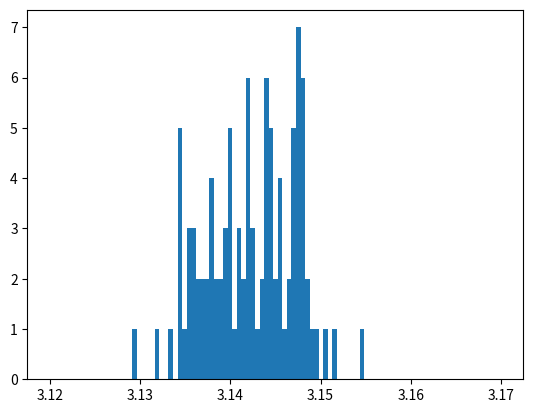

The matplotlib source for this figure:

'''
Welcome to your fourth homework!	 
This exercise aims to teach you how to analyse a given code and explain in detail what it does.
'''

import numpy as np
import matplotlib.pyplot as plt

"""
def uniform(a,b) :
        # function returns a random  number in [a, b) if a < b
        return (b-a)*np.random.random() + a
"""

def f(x,R) :
        """
        circle function computing y
        """
        return np.sqrt(abs(x*x-R*R))

def approxPi(N) :
    """
    function returns an approximation of pi
    """
    Ninf = 0
    R = 1.0

    """
    replace lists with numpy arrays
    np.random.rand(N) comuptes N random numbers between 0 and 1 -> no need for uniform(a,b) anymore
    """
            
    list_x = np.random.rand(N)
    list_y = np.random.rand(N)

    # list_accepted_x = []
    
    """
    Using arrays instead of a for-loop
    
    if any(list_y < f(list_x,R)) :
        list_accepted_x = list_x[list_y < f(list_x,R)]

    no need to look if there are some elements with list_y < f(list_x,R) -> "if" isn't needed
    """

    list_accepted_x = list_x[list_y < f(list_x,R)]

    Ninf = len(list_accepted_x)
    fin = Ninf/float(N)


    return 4*fin


def main () :

    M = 100
    N = 1000

    list_mu = []
    list_sigma= []

    for i in range(M) :

        list_rst = [approxPi(N) for _ in range(M)]
        list_mu.append(np.mean(list_rst))
        list_sigma.append(np.std(list_rst))
        print(i)


    plt.hist(list_mu, bins=np.linspace(3.12, 3.17, 100))
    plt.show()


if __name__ =="__main__" :
        main()
